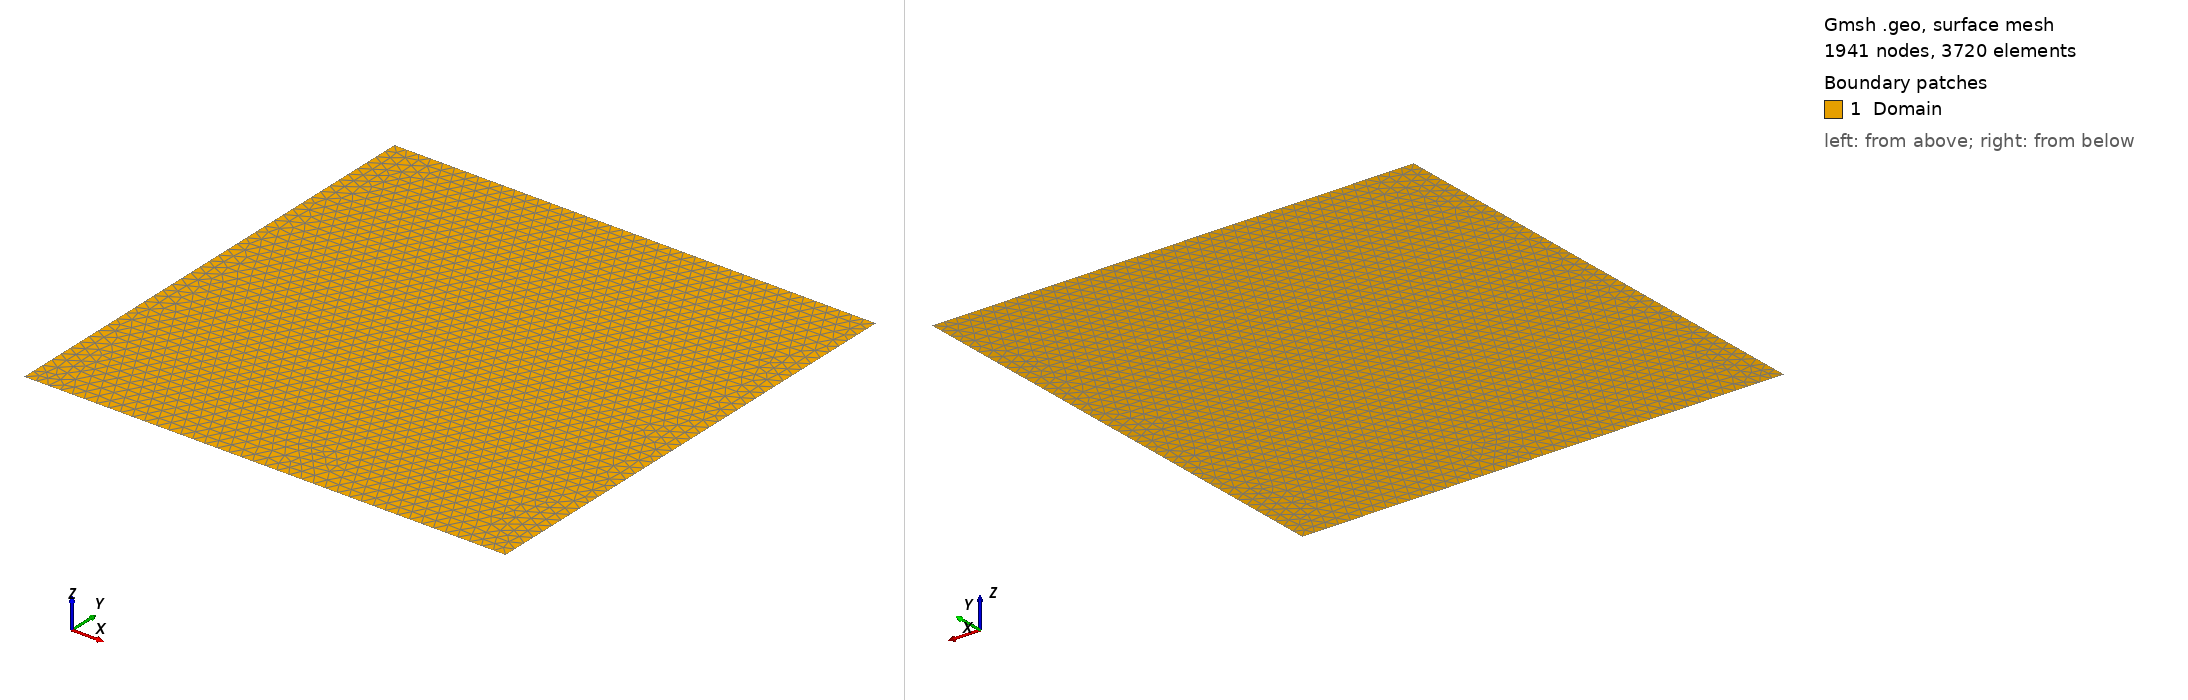

Gmsh geometry script, surface-meshed: 1941 nodes, 3720 surface elements. Boundary patches (legend numbers): 1 Domain. Left view from above one corner, right view from below the opposite corner. Legend entries are the model's physical surfaces. The drawing asked Gmsh for element sizes between 1% and 20% of the model's largest extent; the script's own settings can give other sizes.

=== lssVortex.geo (drawn) ===
cl__1 = 0.025; 
Point(1) = { 0, 0, 0, cl__1};
Point(2) = { 1, 0, 0, cl__1};
Point(3) = { 1, 1, 0, cl__1};
Point(4) = { 0, 1, 0, cl__1};

Line(1) = {1, 2};
Line(2) = {2, 3};
Line(3) = {3, 4};
Line(4) = {4, 1};

Line Loop(1) = {2, 3, 4, 1};

Plane Surface(1) = {1};
Physical Surface("Domain", 9) = {1};
Physical Line("Inflow", 1) = {2, 3, 4, 1};
